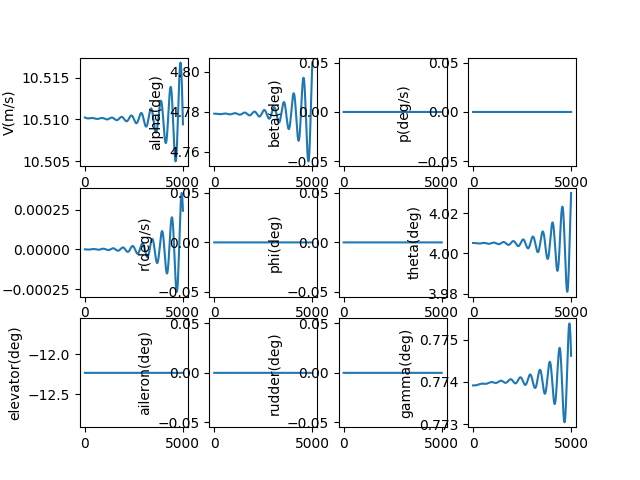

Source data for this figure (header and first rows):
, V(m/s), alpha(deg), beta(deg), p(deg/s), q(deg/s), r(deg/s), phi(deg), theta(deg), elevator(deg), aileron(deg), rudder(deg), gamma(deg), pb, qc, rb, CD_act, CL_act, Cm_act, CY_act, Cr_act, Cn_act
1.0, 10.51, 4.779, 0.0, 0.0, -2.378284172902146e-09, 0.0, 0.0, 4.005, -12.23, 0.0, 0.0, 0.7739, 0.0, -7.795435738913299e-09, 0.0, 0.05458, -0.004563, 0.1764, 0.0, 0.0, 0.0
2.0, 10.51, 4.779, 0.0, 0.0, -5.03330331930116e-09, 0.0, 0.0, 4.005, -12.23, 0.0, 0.0, 0.7739, 0.0, -1.6497943576385497e-08, 0.0, 0.05458, -0.004563, 0.1764, 0.0, 0.0, 0.0
3.0, 10.51, 4.779, 0.0, 0.0, -7.962049162366628e-09, 0.0, 0.0, 4.005, -12.23, 0.0, 0.0, 0.7739, 0.0, -2.6097663463480754e-08, 0.0, 0.05458, -0.004563, 0.1764, 0.0, 0.0, 0.0
4.0, 10.51, 4.779, 0.0, 0.0, -1.1161500602185324e-08, 0.0, 0.0, 4.005, -12.23, 0.0, 0.0, 0.7739, 0.0, -3.658469330882753e-08, 0.0, 0.05458, -0.004563, 0.1764, 0.0, 0.0, 0.0
5.0, 10.51, 4.779, 0.0, 0.0, -1.462862372833912e-08, 0.0, 0.0, 4.005, -12.23, 0.0, 0.0, 0.7739, 0.0, -4.794908902000038e-08, 0.0, 0.05458, -0.004563, 0.1764, 0.0, 0.0, 0.0
6.0, 10.51, 4.779, 0.0, 0.0, -1.8360371839562834e-08, 0.0, 0.0, 4.005, -12.23, 0.0, 0.0, 0.7739, 0.0, -6.01808645681049e-08, 0.0, 0.05458, -0.004563, 0.1764, 0.0, 0.0, 0.0
7.0, 10.51, 4.779, 0.0, 0.0, -2.2353685470960875e-08, 0.0, 0.0, 4.005, -12.23, 0.0, 0.0, 0.7739, 0.0, -7.326999207713562e-08, 0.0, 0.05458, -0.004563, 0.1764, 0.0, 0.0, 0.0
8.0, 10.51, 4.779, 0.0, 0.0, -2.6605492427457523e-08, 0.0, 0.0, 4.005, -12.23, 0.0, 0.0, 0.7739, 0.0, -8.720640193376333e-08, 0.0, 0.05458, -0.004563, 0.1764, 0.0, 0.0, 0.0
9.0, 10.51, 4.779, 0.0, 0.0, -3.111270782764029e-08, 0.0, 0.0, 4.005, -12.23, 0.0, 0.0, 0.7739, 0.0, -1.0197998293118564e-07, 0.0, 0.05458, -0.004563, 0.1764, 0.0, 0.0, 0.0
10.0, 10.51, 4.779, 0.0, 0.0, -3.5872234147882166e-08, 0.0, 0.0, 4.005, -12.23, 0.0, 0.0, 0.7739, 0.0, -1.1758058241388902e-07, 0.0, 0.05458, -0.004563, 0.1764, 0.0, 0.0, 0.0
11.0, 10.51, 4.779, 0.0, 0.0, -4.0880961280963546e-08, 0.0, 0.0, 4.005, -12.23, 0.0, 0.0, 0.7739, 0.0, -1.3399800646993473e-07, 0.0, 0.05458, -0.004563, 0.1764, 0.0, 0.0, 0.0
12.0, 10.51, 4.779, 0.0, 0.0, -4.613576659597861e-08, 0.0, 0.0, 4.005, -12.23, 0.0, 0.0, 0.7739, 0.0, -1.5122202012745243e-07, 0.0, 0.05458, -0.004563, 0.1764, 0.0, 0.0, 0.0
13.0, 10.51, 4.779, 0.0, 0.0, -5.163351500911222e-08, 0.0, 0.0, 4.005, -12.23, 0.0, 0.0, 0.7739, 0.0, -1.692423475867624e-07, 0.0, 0.05458, -0.004563, 0.1764, 0.0, 0.0, 0.0
14.0, 10.51, 4.779, 0.0, 0.0, -5.737105905843983e-08, 0.0, 0.0, 4.005, -12.23, 0.0, 0.0, 0.7739, 0.0, -1.8804867246568182e-07, 0.0, 0.05458, -0.004563, 0.1764, 0.0, 0.0, 0.0
15.0, 10.51, 4.779, 0.0, 0.0, -6.334523898628104e-08, 0.0, 0.0, 4.005, -12.23, 0.0, 0.0, 0.7739, 0.0, -2.076306380695883e-07, 0.0, 0.05458, -0.004563, 0.1764, 0.0, 0.0, 0.0
16.0, 10.51, 4.779, 0.0, 0.0, -6.955288282848278e-08, 0.0, 0.0, 4.005, -12.23, 0.0, 0.0, 0.7739, 0.0, -2.2797784768419468e-07, 0.0, 0.05458, -0.004563, 0.1764, 0.0, 0.0, 0.0
17.0, 10.51, 4.779, 0.0, 0.0, -7.599080651158887e-08, 0.0, 0.0, 4.005, -12.23, 0.0, 0.0, 0.7739, 0.0, -2.4907986489417164e-07, 0.0, 0.05458, -0.004563, 0.1764, 0.0, 0.0, 0.0
18.0, 10.51, 4.779, 0.0, 0.0, -8.265581395379472e-08, 0.0, 0.0, 4.005, -12.23, 0.0, 0.0, 0.7739, 0.0, -2.7092621391417516e-07, 0.0, 0.05458, -0.004563, 0.1764, 0.0, 0.0, 0.0
19.0, 10.51, 4.779, 0.0, 0.0, -8.95446971759373e-08, 0.0, 0.0, 4.005, -12.23, 0.0, 0.0, 0.7739, 0.0, -2.9350637995276577e-07, 0.0, 0.05458, -0.004563, 0.1764, 0.0, 0.0, 0.0
20.0, 10.51, 4.779, 0.0, 0.0, -9.665423641561642e-08, 0.0, 0.0, 4.005, -12.23, 0.0, 0.0, 0.7739, 0.0, -3.1680980958658904e-07, 0.0, 0.05458, -0.004563, 0.1764, 0.0, 0.0, 0.0
21.0, 10.51, 4.779, 0.0, 0.0, -1.0398120024891005e-07, 0.0, 0.0, 4.005, -12.23, 0.0, 0.0, 0.7739, 0.0, -3.4082591115944697e-07, 0.0, 0.05458, -0.004563, 0.1764, 0.0, 0.0, 0.0
22.0, 10.51, 4.779, 0.0, 0.0, -1.11522345720617e-07, 0.0, 0.0, 4.005, -12.23, 0.0, 0.0, 0.7739, 0.0, -3.6554405520931764e-07, 0.0, 0.05458, -0.004563, 0.1764, 0.0, 0.0, 0.0
23.0, 10.51, 4.779, 0.0, 0.0, -1.1927441847726314e-07, 0.0, 0.0, 4.005, -12.23, 0.0, 0.0, 0.7739, 0.0, -3.909535749044319e-07, 0.0, 0.05458, -0.004563, 0.1764, 0.0, 0.0, 0.0
24.0, 10.51, 4.779, 0.0, 0.0, -1.2723415291029046e-07, 0.0, 0.0, 4.005, -12.23, 0.0, 0.0, 0.7739, 0.0, -4.1704376651272597e-07, 0.0, 0.05458, -0.004563, 0.1764, 0.0, 0.0, 0.0
25.0, 10.51, 4.779, 0.0, 0.0, -1.3539827230067278e-07, 0.0, 0.0, 4.005, -12.23, 0.0, 0.0, 0.7739, 0.0, -4.438038898759685e-07, 0.0, 0.05458, -0.004563, 0.1764, 0.0, 0.0, 0.0
26.0, 10.51, 4.779, 0.0, 0.0, -1.4376348897481918e-07, 0.0, 0.0, 4.005, -12.23, 0.0, 0.0, 0.7739, 0.0, -4.7122316892088523e-07, 0.0, 0.05458, -0.004563, 0.1764, 0.0, 0.0, 0.0
27.0, 10.51, 4.779, 0.0, 0.0, -1.5232650446310074e-07, 0.0, 0.0, 4.005, -12.23, 0.0, 0.0, 0.7739, 0.0, -4.992907921788811e-07, 0.0, 0.05458, -0.004563, 0.1764, 0.0, 0.0, 0.0
28.0, 10.51, 4.779, 0.0, 0.0, -1.6108400966480926e-07, 0.0, 0.0, 4.005, -12.23, 0.0, 0.0, 0.7739, 0.0, -5.279959133268435e-07, 0.0, 0.05458, -0.004563, 0.1764, 0.0, 0.0, 0.0
29.0, 10.51, 4.779, 0.0, 0.0, -1.7003268502147352e-07, 0.0, 0.0, 4.005, -12.23, 0.0, 0.0, 0.7739, 0.0, -5.573276517553387e-07, 0.0, 0.05458, -0.004563, 0.1764, 0.0, 0.0, 0.0
30.0, 10.51, 4.779, 0.0, 0.0, -1.7916920069265274e-07, 0.0, 0.0, 4.005, -12.23, 0.0, 0.0, 0.7739, 0.0, -5.872750931449281e-07, 0.0, 0.05458, -0.004563, 0.1764, 0.0, 0.0, 0.0
31.0, 10.51, 4.779, 0.0, 0.0, -1.884902167412257e-07, 0.0, 0.0, 4.005, -12.23, 0.0, 0.0, 0.7739, 0.0, -6.178272900736057e-07, 0.0, 0.05458, -0.004563, 0.1764, 0.0, 0.0, 0.0
32.0, 10.51, 4.779, 0.0, 0.0, -1.9799238332072752e-07, 0.0, 0.0, 4.005, -12.23, 0.0, 0.0, 0.7739, 0.0, -6.489732626309494e-07, 0.0, 0.05458, -0.004563, 0.1764, 0.0, 0.0, 0.0
33.0, 10.51, 4.779, 0.0, 0.0, -2.0767234087212828e-07, 0.0, 0.0, 4.005, -12.23, 0.0, 0.0, 0.7739, 0.0, -6.807019990632174e-07, 0.0, 0.05458, -0.004563, 0.1764, 0.0, 0.0, 0.0
34.0, 10.51, 4.779, 0.0, 0.0, -2.1752672032304275e-07, 0.0, 0.0, 4.005, -12.23, 0.0, 0.0, 0.7739, 0.0, -7.130024564264144e-07, 0.0, 0.05458, -0.004563, 0.1764, 0.0, 0.0, 0.0
35.0, 10.51, 4.779, 0.0, 0.0, -2.2755214329524619e-07, 0.0, 0.0, 4.005, -12.23, 0.0, 0.0, 0.7739, 0.0, -7.458635612665806e-07, 0.0, 0.05458, -0.004563, 0.1764, 0.0, 0.0, 0.0
36.0, 10.51, 4.779, 0.0, 0.0, -2.3774522231524353e-07, 0.0, 0.0, 4.005, -12.23, 0.0, 0.0, 0.7739, 0.0, -7.792742103100909e-07, 0.0, 0.05458, -0.004563, 0.1764, 0.0, 0.0, 0.0
37.0, 10.51, 4.779, 0.0, 0.0, -2.481025610330423e-07, 0.0, 0.0, 4.005, -12.23, 0.0, 0.0, 0.7739, 0.0, -8.132232711808406e-07, 0.0, 0.05458, -0.004563, 0.1764, 0.0, 0.0, 0.0
38.0, 10.51, 4.779, 0.0, 0.0, -2.586207544433514e-07, 0.0, 0.0, 4.005, -12.23, 0.0, 0.0, 0.7739, 0.0, -8.476995831253845e-07, 0.0, 0.05458, -0.004563, 0.1764, 0.0, 0.0, 0.0
39.0, 10.51, 4.779, 0.0, 0.0, -2.692963891157057e-07, 0.0, 0.0, 4.005, -12.23, 0.0, 0.0, 0.7739, 0.0, -8.826919577673318e-07, 0.0, 0.05458, -0.004563, 0.1764, 0.0, 0.0, 0.0
40.0, 10.51, 4.779, 0.0, 0.0, -2.801260434258031e-07, 0.0, 0.0, 4.005, -12.23, 0.0, 0.0, 0.7739, 0.0, -9.181891798657134e-07, 0.0, 0.05458, -0.004563, 0.1764, 0.0, 0.0, 0.0
41.0, 10.51, 4.779, 0.0, 0.0, -2.911062877965329e-07, 0.0, 0.0, 4.005, -12.23, 0.0, 0.0, 0.7739, 0.0, -9.54180008105117e-07, 0.0, 0.05458, -0.004563, 0.1764, 0.0, 0.0, 0.0
42.0, 10.51, 4.779, 0.0, 0.0, -3.0223368494022134e-07, 0.0, 0.0, 4.005, -12.23, 0.0, 0.0, 0.7739, 0.0, -9.906531758898098e-07, 0.0, 0.05458, -0.004563, 0.1764, 0.0, 0.0, 0.0
43.0, 10.51, 4.779, 0.0, 0.0, -3.1350479010807283e-07, 0.0, 0.0, 4.005, -12.23, 0.0, 0.0, 0.7739, 0.0, -1.0275973921614474e-06, 0.0, 0.05458, -0.004563, 0.1764, 0.0, 0.0, 0.0
44.0, 10.51, 4.779, 0.0, 0.0, -3.2491615134298253e-07, 0.0, 0.0, 4.005, -12.23, 0.0, 0.0, 0.7739, 0.0, -1.0650013422278334e-06, 0.0, 0.05458, -0.004563, 0.1764, 0.0, 0.0, 0.0
45.0, 10.51, 4.779, 0.0, 0.0, -3.3646430974166676e-07, 0.0, 0.0, 4.005, -12.23, 0.0, 0.0, 0.7739, 0.0, -1.1028536886222204e-06, 0.0, 0.05458, -0.004563, 0.1764, 0.0, 0.0, 0.0
46.0, 10.51, 4.779, 0.0, 0.0, -3.4814579971618744e-07, 0.0, 0.0, 4.005, -12.23, 0.0, 0.0, 0.7739, 0.0, -1.1411430719606243e-06, 0.0, 0.05458, -0.004563, 0.1764, 0.0, 0.0, 0.0
47.0, 10.51, 4.779, 0.0, 0.0, -3.599571492618971e-07, 0.0, 0.0, 4.005, -12.23, 0.0, 0.0, 0.7739, 0.0, -1.1798581118201836e-06, 0.0, 0.05458, -0.004563, 0.1764, 0.0, 0.0, 0.0
48.0, 10.51, 4.779, 0.0, 0.0, -3.718948802333986e-07, 0.0, 0.0, 4.005, -12.23, 0.0, 0.0, 0.7739, 0.0, -1.2189874076437904e-06, 0.0, 0.05458, -0.004563, 0.1764, 0.0, 0.0, 0.0
49.0, 10.51, 4.779, 0.0, 0.0, -3.839555086219839e-07, 0.0, 0.0, 4.005, -12.23, 0.0, 0.0, 0.7739, 0.0, -1.258519539649568e-06, 0.0, 0.05458, -0.004563, 0.1764, 0.0, 0.0, 0.0
50.0, 10.51, 4.779, 0.0, 0.0, -3.9613554483729777e-07, 0.0, 0.0, 4.005, -12.23, 0.0, 0.0, 0.7739, 0.0, -1.298443069754197e-06, 0.0, 0.05458, -0.004563, 0.1764, 0.0, 0.0, 0.0
51.0, 10.51, 4.779, 0.0, 0.0, -4.0843149399562373e-07, 0.0, 0.0, 4.005, -12.23, 0.0, 0.0, 0.7739, 0.0, -1.3387465425179488e-06, 0.0, 0.05458, -0.004563, 0.1764, 0.0, 0.0, 0.0
52.0, 10.51, 4.779, 0.0, 0.0, -4.208398562120258e-07, 0.0, 0.0, 4.005, -12.23, 0.0, 0.0, 0.7739, 0.0, -1.3794184861023565e-06, 0.0, 0.05458, -0.004563, 0.1764, 0.0, 0.0, 0.0
53.0, 10.51, 4.779, 0.0, 0.0, -4.333571268954278e-07, 0.0, 0.0, 4.005, -12.23, 0.0, 0.0, 0.7739, 0.0, -1.4204474132375154e-06, 0.0, 0.05458, -0.004563, 0.1764, 0.0, 0.0, 0.0
54.0, 10.51, 4.779, 0.0, 0.0, -4.4597979705179774e-07, 0.0, 0.0, 4.005, -12.23, 0.0, 0.0, 0.7739, 0.0, -1.461821822215949e-06, 0.0, 0.05458, -0.004563, 0.1764, 0.0, 0.0, 0.0
55.0, 10.51, 4.779, 0.0, 0.0, -4.587043535853639e-07, 0.0, 0.0, 4.005, -12.23, 0.0, 0.0, 0.7739, 0.0, -1.503530197880026e-06, 0.0, 0.05458, -0.004563, 0.1764, 0.0, 0.0, 0.0
56.0, 10.51, 4.779, 0.0, 0.0, -4.715272796107933e-07, 0.0, 0.0, 4.005, -12.23, 0.0, 0.0, 0.7739, 0.0, -1.5455610126453069e-06, 0.0, 0.05458, -0.004563, 0.1764, 0.0, 0.0, 0.0
57.0, 10.51, 4.779, 0.0, 0.0, -4.844450547656028e-07, 0.0, 0.0, 4.005, -12.23, 0.0, 0.0, 0.7739, 0.0, -1.5879027275246553e-06, 0.0, 0.05458, -0.004563, 0.1764, 0.0, 0.0, 0.0
58.0, 10.51, 4.779, 0.0, 0.0, -4.974541555270097e-07, 0.0, 0.0, 4.005, -12.23, 0.0, 0.0, 0.7739, 0.0, -1.6305437931668996e-06, 0.0, 0.05458, -0.004563, 0.1764, 0.0, 0.0, 0.0
59.0, 10.51, 4.779, 0.0, 0.0, -5.105510555336513e-07, 0.0, 0.0, 4.005, -12.23, 0.0, 0.0, 0.7739, 0.0, -1.6734726509114562e-06, 0.0, 0.05458, -0.004563, 0.1764, 0.0, 0.0, 0.0
60.0, 10.51, 4.779, 0.0, 0.0, -5.237322259094092e-07, 0.0, 0.0, 4.005, -12.23, 0.0, 0.0, 0.7739, 0.0, -1.716677733849851e-06, 0.0, 0.05458, -0.004563, 0.1764, 0.0, 0.0, 0.0
... 4,940 more rows
